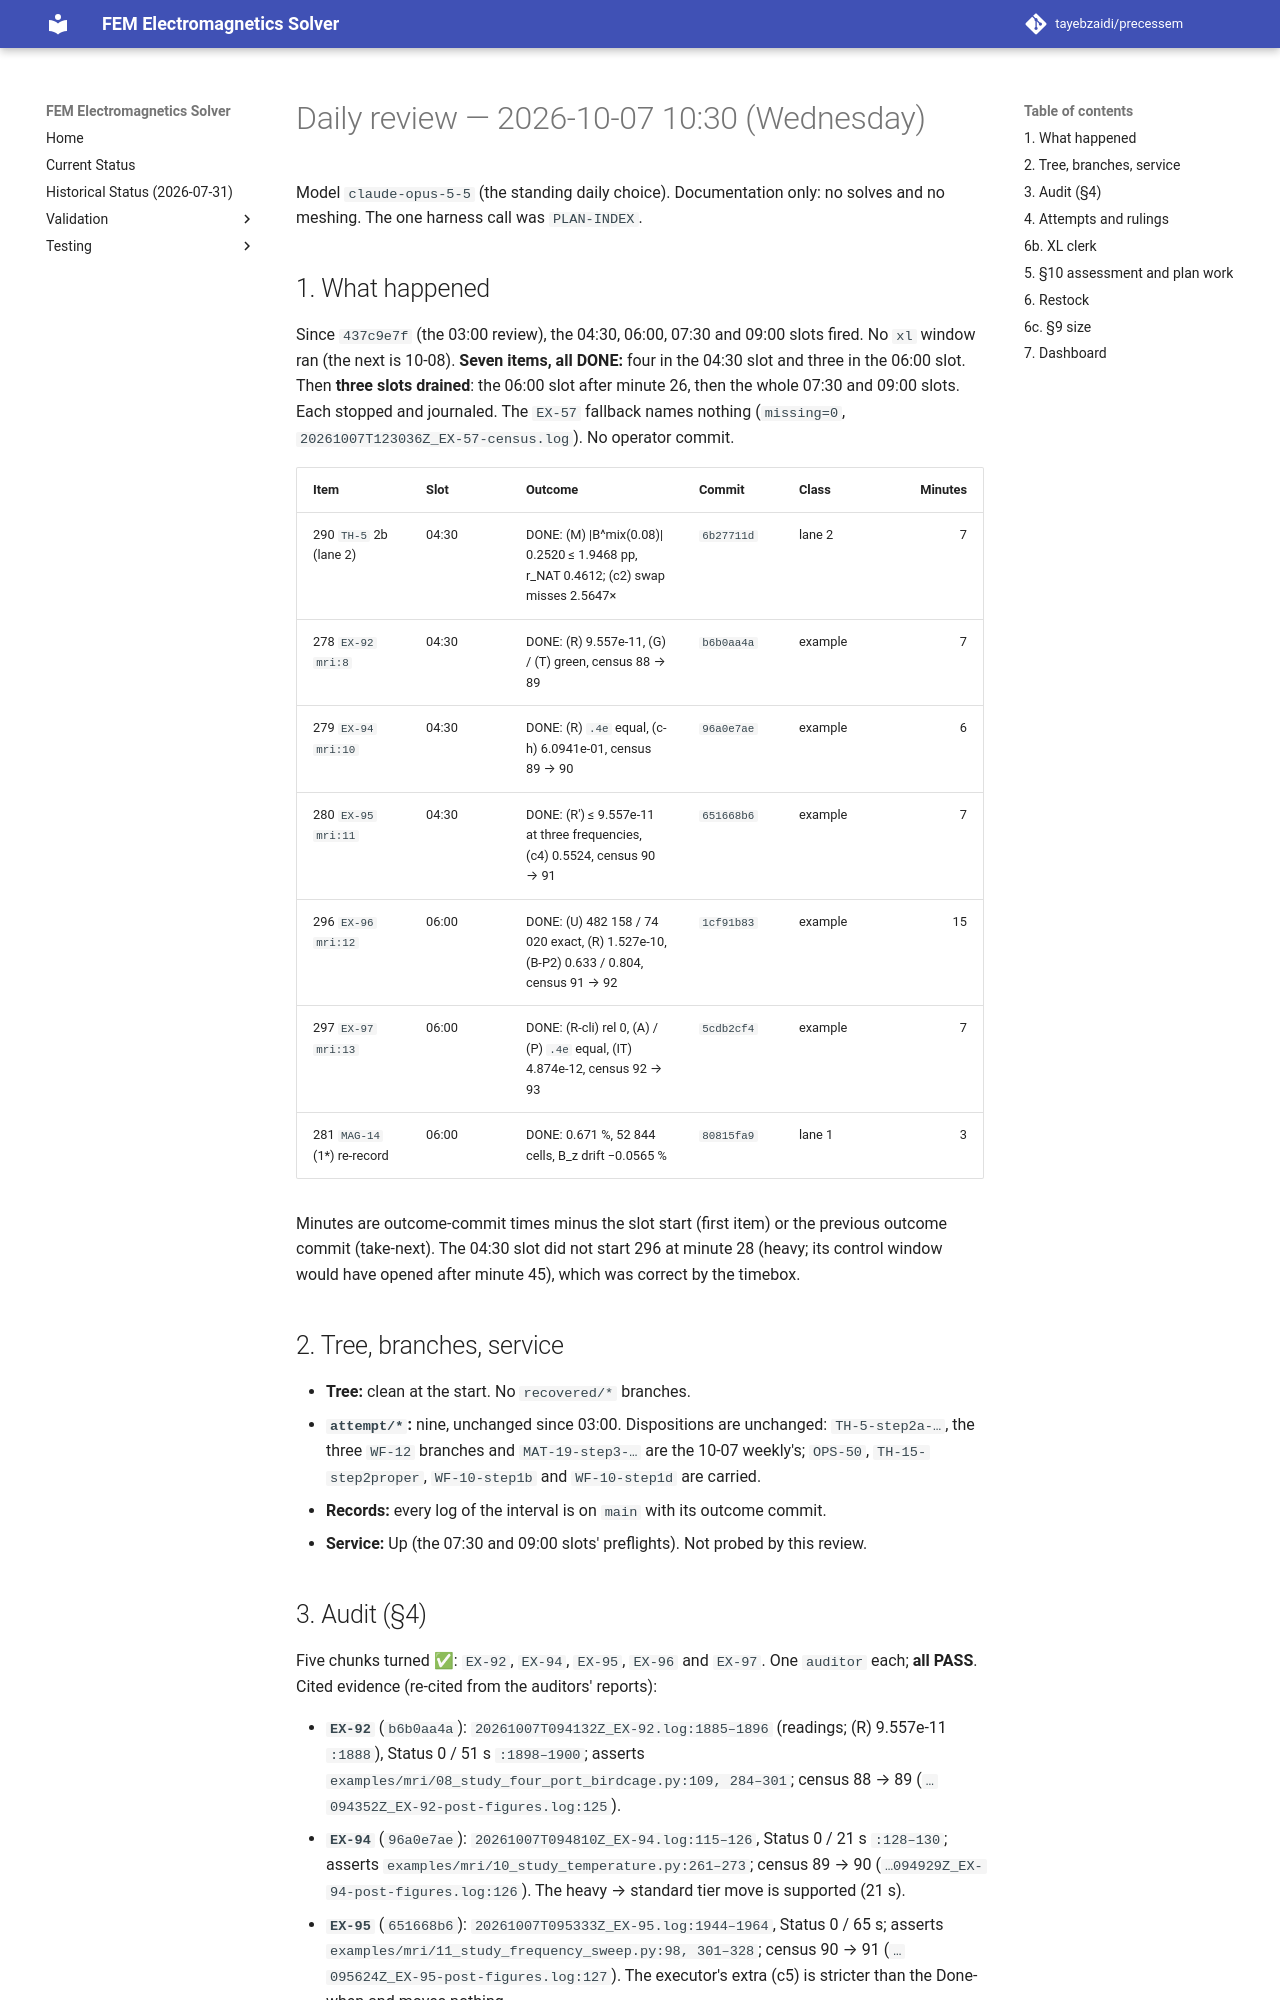

repository: tayebzaidi/precessem · page: planning/reviews/2026-10-07-daily-1030/index.html · generator: mkdocs

# Daily review — 2026-10-07 10:30 (Wednesday)

Model `claude-opus-5-5` (the standing daily choice). Documentation only: no solves and no meshing. The one harness call was `PLAN-INDEX`.

## 1. What happened

Since `437c9e7f` (the 03:00 review), the 04:30, 06:00, 07:30 and 09:00 slots fired. No `xl` window ran (the next is 10-08). **Seven items, all DONE:** four in the 04:30 slot and three in the 06:00 slot. Then **three slots drained**: the 06:00 slot after minute 26, then the whole 07:30 and 09:00 slots. Each stopped and journaled. The `EX-57` fallback names nothing (`missing=0`, `20261007T123036Z_EX-57-census.log`). No operator commit.

| Item | Slot | Outcome | Commit | Class | Minutes |
|---|---|---|---|---|---:|
| 290 `TH-5` 2b (lane 2) | 04:30 | DONE: (M) \|B^mix(0.08)\| 0.2520 ≤ 1.9468 pp, r_NAT 0.4612; (c2) swap misses 2.5647× | `6b27711d` | lane 2 | 7 |
| 278 `EX-92` `mri:8` | 04:30 | DONE: (R) 9.557e-11, (G) / (T) green, census 88 → 89 | `b6b0aa4a` | example | 7 |
| 279 `EX-94` `mri:10` | 04:30 | DONE: (R) `.4e` equal, (c-h) 6.0941e-01, census 89 → 90 | `96a0e7ae` | example | 6 |
| 280 `EX-95` `mri:11` | 04:30 | DONE: (R′) ≤ 9.557e-11 at three frequencies, (c4) 0.5524, census 90 → 91 | `651668b6` | example | 7 |
| 296 `EX-96` `mri:12` | 06:00 | DONE: (U) 482 158 / 74 020 exact, (R) 1.527e-10, (B-P2) 0.633 / 0.804, census 91 → 92 | `1cf91b83` | example | 15 |
| 297 `EX-97` `mri:13` | 06:00 | DONE: (R-cli) rel 0, (A) / (P) `.4e` equal, (IT) 4.874e-12, census 92 → 93 | `5cdb2cf4` | example | 7 |
| 281 `MAG-14` (1*) re-record | 06:00 | DONE: 0.671 %, 52 844 cells, B_z drift −0.0565 % | `80815fa9` | lane 1 | 3 |

Minutes are outcome-commit times minus the slot start (first item) or the previous outcome commit (take-next). The 04:30 slot did not start 296 at minute 28 (heavy; its control window would have opened after minute 45), which was correct by the timebox.

## 2. Tree, branches, service

- **Tree:** clean at the start. No `recovered/*` branches.
- **`attempt/*`:** nine, unchanged since 03:00. Dispositions are unchanged: `TH-5-step2a-…`, the three `WF-12` branches and `MAT-19-step3-…` are the 10-07 weekly's; `OPS-50`, `TH-15-step2proper`, `WF-10-step1b` and `WF-10-step1d` are carried.
- **Records:** every log of the interval is on `main` with its outcome commit.
- **Service:** Up (the 07:30 and 09:00 slots' preflights). Not probed by this review.
